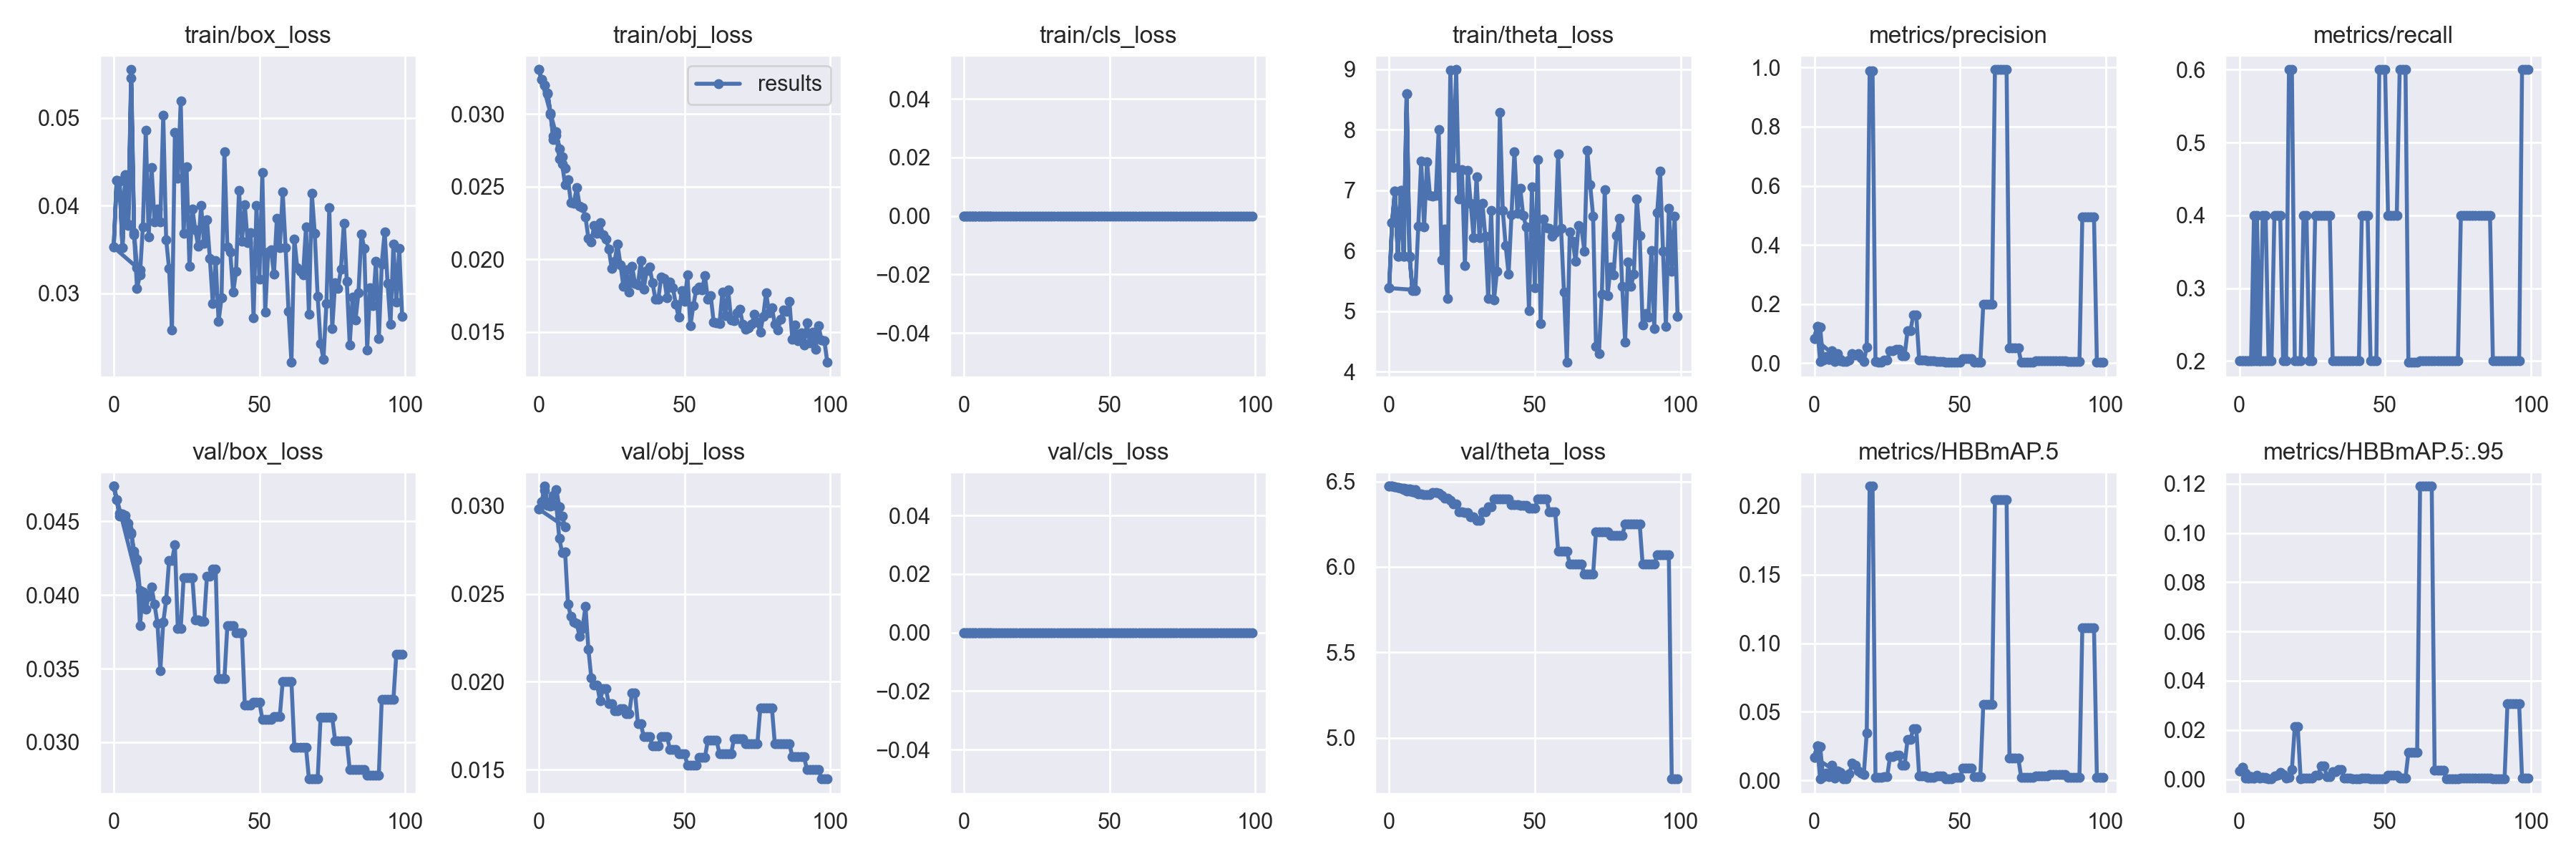

Source data for this figure (header and first rows):
epoch, train/box_loss, train/obj_loss, train/cls_loss, train/theta_loss, metrics/precision, metrics/recall, metrics/HBBmAP.5, metrics/HBBmAP.5:.95, val/box_loss, val/obj_loss, val/cls_loss, val/theta_loss, x/lr0, x/lr1, x/lr2
0, 0.03524, 0.03307, 0, 5.383, 0.08328, 0.2, 0.01693, 0.003366, 0.04737, 0.02983, 0, 6.472, 0.00011, 0.00011, 0.09901
1, 0.04283, 0.03239, 0, 6.462, 0.1245, 0.2, 0.02507, 0.004952, 0.04646, 0.03024, 0, 6.471, 0.0002255, 0.0002255, 0.09792
2, 0.04282, 0.032, 0, 6.989, 0.1225, 0.2, 0.02482, 0.002506, 0.04555, 0.0309, 0, 6.467, 0.0003233, 0.0003233, 0.09682
3, 0.03518, 0.03143, 0, 5.913, 0.01174, 0.2, 0.002779, 0.0006071, 0.04551, 0.03003, 0, 6.465, 0.0003925, 0.0003925, 0.09569
4, 0.04353, 0.03009, 0, 6.993, 0.02269, 0.2, 0.005281, 0.001042, 0.04539, 0.03023, 0, 6.461, 0.0004269, 0.0004269, 0.09453
5, 0.03789, 0.02847, 0, 5.907, 0.01354, 0.4, 0.005632, 0.0005632, 0.04453, 0.03061, 0, 6.458, 0.000426, 0.000426, 0.09333
6, 0.0555, 0.02878, 0, 8.593, 0.04154, 0.2, 0.01117, 0.001268, 0.04412, 0.03095, 0, 6.458, 0.0003954, 0.0003954, 0.09209
7, 0.03691, 0.02763, 0, 5.908, 0.03213, 0.2, 0.006765, 0.0007016, 0.04277, 0.02997, 0, 6.456, 0.0003466, 0.0003466, 0.09085
8, 0.0329, 0.02704, 0, 5.358, 0.0322, 0.2, 0.006739, 0.0006979, 0.04241, 0.02942, 0, 6.454, 0.0002957, 0.0002957, 0.0896
9, 0.03263, 0.02629, 0, 5.352, 0.008782, 0.2, 0.004541, 0.0005335, 0.04029, 0.02882, 0, 6.454, 0.0002613, 0.0002613, 0.08836
0, 0.03524, 0.03307, 0, 5.383, 0.08328, 0.2, 0.01693, 0.003366, 0.04737, 0.02983, 0, 6.472, 0.00011, 0.00011, 0.09901
1, 0.04283, 0.03239, 0, 6.462, 0.1241, 0.2, 0.02507, 0.004952, 0.04644, 0.03024, 0, 6.471, 0.00023, 0.00023, 0.09793
2, 0.04278, 0.032, 0, 6.989, 0.0045, 0.2, 0.001355, 0.0005636, 0.04533, 0.03113, 0, 6.467, 0.0003497, 0.0003497, 0.09685
3, 0.03516, 0.03139, 0, 5.912, 0.009079, 0.2, 0.002635, 0.0004516, 0.0454, 0.03008, 0, 6.465, 0.0004692, 0.0004692, 0.09577
4, 0.04342, 0.02995, 0, 6.993, 0.0195, 0.2, 0.004551, 0.0005148, 0.0451, 0.03001, 0, 6.461, 0.0005881, 0.0005881, 0.09469
5, 0.03774, 0.02826, 0, 5.904, 0.0117, 0.2, 0.003017, 0.0003389, 0.04488, 0.03003, 0, 6.453, 0.0007065, 0.0007065, 0.09361
6, 0.05453, 0.02855, 0, 8.592, 0.01175, 0.4, 0.006582, 0.001673, 0.04421, 0.03006, 0, 6.446, 0.0008241, 0.0008241, 0.09252
7, 0.03667, 0.02694, 0, 5.902, 0.005699, 0.2, 0.00151, 0.000527, 0.04297, 0.02818, 0, 6.442, 0.0009409, 0.0009409, 0.09144
8, 0.03054, 0.02658, 0, 5.346, 0.01206, 0.4, 0.005168, 0.0006447, 0.04232, 0.02734, 0, 6.438, 0.001057, 0.001057, 0.09036
9, 0.03208, 0.02511, 0, 5.346, 0.01176, 0.4, 0.005986, 0.000834, 0.03791, 0.02739, 0, 6.437, 0.001171, 0.001171, 0.08927
10, 0.03752, 0.0255, 0, 6.406, 0.003988, 0.2, 0.001254, 0.0001946, 0.04021, 0.0244, 0, 6.427, 0.001284, 0.001284, 0.08818
11, 0.0486, 0.02391, 0, 7.481, 0.004825, 0.2, 0.00124, 0.000124, 0.03901, 0.02372, 0, 6.427, 0.001396, 0.001396, 0.0871
12, 0.03644, 0.02388, 0, 6.391, 0.0111, 0.4, 0.004705, 0.001226, 0.03992, 0.02339, 0, 6.423, 0.001507, 0.001507, 0.08601
13, 0.04436, 0.02494, 0, 7.474, 0.0311, 0.4, 0.01251, 0.001567, 0.04052, 0.02332, 0, 6.423, 0.001615, 0.001615, 0.08492
14, 0.03813, 0.02367, 0, 6.913, 0.02664, 0.4, 0.01137, 0.002724, 0.03938, 0.02257, 0, 6.423, 0.001722, 0.001722, 0.08382
15, 0.03961, 0.02356, 0, 6.901, 0.03233, 0.2, 0.006847, 0.002054, 0.03807, 0.02304, 0, 6.435, 0.001827, 0.001827, 0.08273
16, 0.0381, 0.0229, 0, 6.909, 0.01715, 0.2, 0.005302, 0.0005302, 0.03488, 0.02429, 0, 6.434, 0.00193, 0.00193, 0.08163
17, 0.05032, 0.02145, 0, 7.996, 0.006074, 0.6, 0.004362, 0.0006606, 0.03815, 0.02186, 0, 6.431, 0.00203, 0.00203, 0.08053
18, 0.03612, 0.02118, 0, 5.848, 0.05359, 0.6, 0.03478, 0.003848, 0.03965, 0.02022, 0, 6.42, 0.002129, 0.002129, 0.07943
19, 0.03282, 0.02235, 0, 6.359, 0.9886, 0.2, 0.2143, 0.02143, 0.04231, 0.01981, 0, 6.4, 0.002225, 0.002225, 0.07833
20, 0.02576, 0.02181, 0, 5.208, 0.9886, 0.2, 0.2143, 0.02143, 0.04231, 0.01981, 0, 6.4, 0.002318, 0.002318, 0.07722
21, 0.04833, 0.0225, 0, 8.982, 0.004462, 0.2, 0.002042, 0.0003124, 0.04338, 0.01893, 0, 6.388, 0.002409, 0.002409, 0.07611
22, 0.04312, 0.02168, 0, 7.377, 0.002324, 0.4, 0.002046, 0.0004031, 0.03772, 0.0196, 0, 6.369, 0.002498, 0.002498, 0.075
23, 0.05193, 0.02139, 0, 8.992, 0.002324, 0.4, 0.002046, 0.0004031, 0.03772, 0.0196, 0, 6.369, 0.002583, 0.002583, 0.07388
24, 0.03684, 0.02072, 0, 6.854, 0.01046, 0.2, 0.002682, 0.0004894, 0.04117, 0.01877, 0, 6.324, 0.002666, 0.002666, 0.07277
25, 0.04446, 0.01937, 0, 7.341, 0.01046, 0.2, 0.002682, 0.0004894, 0.04117, 0.01877, 0, 6.324, 0.002746, 0.002746, 0.07165
26, 0.03306, 0.01985, 0, 5.76, 0.0409, 0.4, 0.0174, 0.001768, 0.04116, 0.01834, 0, 6.316, 0.002822, 0.002822, 0.07052
27, 0.03962, 0.02104, 0, 7.331, 0.0409, 0.4, 0.0174, 0.001768, 0.04116, 0.01834, 0, 6.316, 0.002896, 0.002896, 0.0694
28, 0.03722, 0.01963, 0, 6.782, 0.04541, 0.4, 0.01821, 0.005502, 0.03832, 0.01849, 0, 6.294, 0.002967, 0.002967, 0.06827
29, 0.03534, 0.01815, 0, 6.218, 0.04541, 0.4, 0.01821, 0.005502, 0.03832, 0.01849, 0, 6.294, 0.003034, 0.003034, 0.06713
30, 0.04001, 0.01929, 0, 7.218, 0.02474, 0.4, 0.01104, 0.001138, 0.0382, 0.01819, 0, 6.274, 0.003098, 0.003098, 0.066
31, 0.03566, 0.01772, 0, 6.218, 0.02474, 0.4, 0.01104, 0.001138, 0.0382, 0.01819, 0, 6.274, 0.003159, 0.003159, 0.06486
32, 0.03839, 0.01954, 0, 6.789, 0.109, 0.2, 0.02965, 0.003038, 0.04127, 0.01938, 0, 6.321, 0.003217, 0.003217, 0.06372
33, 0.03396, 0.01832, 0, 6.242, 0.109, 0.2, 0.02965, 0.003038, 0.04127, 0.01938, 0, 6.321, 0.003271, 0.003271, 0.06257
34, 0.02884, 0.01824, 0, 5.207, 0.163, 0.2, 0.03796, 0.004007, 0.04175, 0.0176, 0, 6.35, 0.003321, 0.003321, 0.06142
35, 0.03374, 0.01991, 0, 6.668, 0.163, 0.2, 0.03796, 0.004007, 0.04175, 0.0176, 0, 6.35, 0.003369, 0.003369, 0.06027
36, 0.02678, 0.01795, 0, 5.189, 0.01053, 0.2, 0.003388, 0.0005432, 0.03431, 0.01688, 0, 6.396, 0.003413, 0.003413, 0.05911
37, 0.02944, 0.01922, 0, 5.664, 0.01053, 0.2, 0.003388, 0.0005432, 0.03431, 0.01688, 0, 6.396, 0.003453, 0.003453, 0.05795
38, 0.04613, 0.01946, 0, 8.289, 0.01053, 0.2, 0.003388, 0.0005432, 0.03431, 0.01688, 0, 6.396, 0.00349, 0.00349, 0.05679
39, 0.03526, 0.01837, 0, 6.664, 0.007405, 0.2, 0.002174, 0.0003006, 0.03791, 0.01636, 0, 6.397, 0.003523, 0.003523, 0.05562
40, 0.03466, 0.01727, 0, 6.08, 0.007405, 0.2, 0.002174, 0.0003006, 0.03791, 0.01636, 0, 6.397, 0.003553, 0.003553, 0.05445
41, 0.0301, 0.01727, 0, 5.612, 0.007405, 0.2, 0.002174, 0.0003006, 0.03791, 0.01636, 0, 6.397, 0.003579, 0.003579, 0.05328
42, 0.0325, 0.01879, 0, 6.594, 0.00569, 0.4, 0.003308, 0.0005373, 0.03741, 0.01687, 0, 6.365, 0.003602, 0.003602, 0.0521
43, 0.04169, 0.01869, 0, 7.641, 0.00569, 0.4, 0.003308, 0.0005373, 0.03741, 0.01687, 0, 6.365, 0.003622, 0.003622, 0.05092
44, 0.0359, 0.01733, 0, 6.622, 0.00569, 0.4, 0.003308, 0.0005373, 0.03741, 0.01687, 0, 6.365, 0.003638, 0.003638, 0.04974
45, 0.04006, 0.01843, 0, 7.029, 0.002668, 0.2, 0.001138, 0.000267, 0.03252, 0.01614, 0, 6.362, 0.003651, 0.003651, 0.04855
46, 0.03572, 0.01805, 0, 6.588, 0.002668, 0.2, 0.001138, 0.000267, 0.03252, 0.01614, 0, 6.362, 0.00366, 0.00366, 0.04736
47, 0.03692, 0.01689, 0, 6.398, 0.002668, 0.2, 0.001138, 0.000267, 0.03252, 0.01614, 0, 6.362, 0.003666, 0.003666, 0.04617
48, 0.0272, 0.01602, 0, 5.008, 0.003015, 0.6, 0.002203, 0.0003046, 0.03273, 0.0159, 0, 6.342, 0.003669, 0.003669, 0.04497
49, 0.03998, 0.01784, 0, 7.053, 0.003015, 0.6, 0.002203, 0.0003046, 0.03273, 0.0159, 0, 6.342, 0.003669, 0.003669, 0.04377
... 52 more rows
